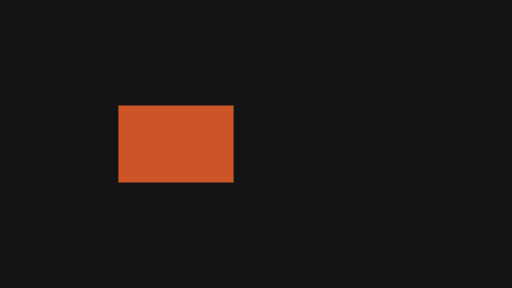
t = 0.00 s
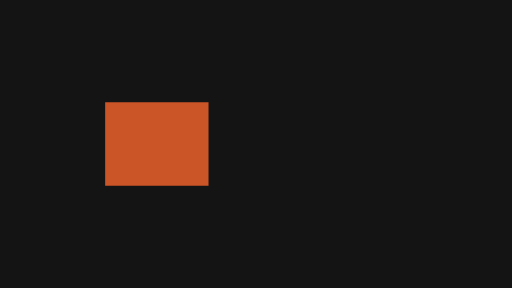
t = 0.20 s
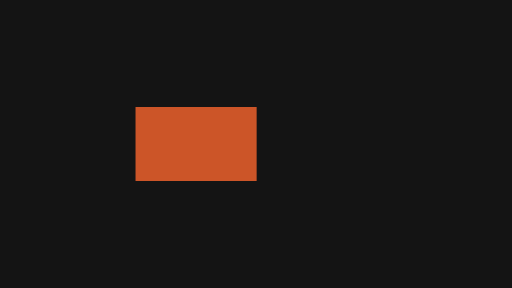
t = 0.42 s
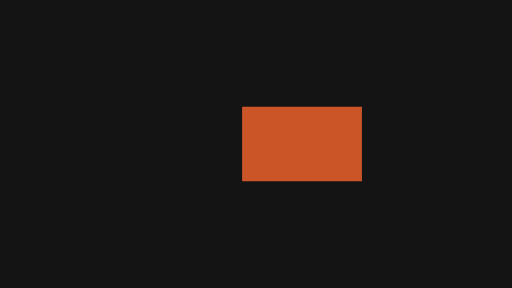
t = 0.60 s
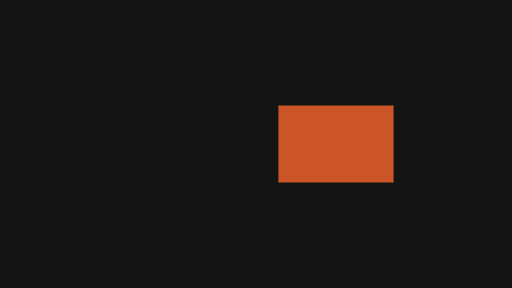
t = 0.80 s
t = 1.00 s: frame unchanged from t = 0.80 s, image omitted

The animated SVG that drew these frames (rendered in a browser with its animation timeline set to each time). Animation: 4 SMIL elements (animateTransform=4); one cycle of 1.00 s.

<svg xmlns="http://www.w3.org/2000/svg" width="320" height="180" viewBox="0 0 320 180">
  <g id="s-stage" fill="#141414">
    <path id="s-stage-shape" d="M 0 0 H 320 V 180 H 0 Z"/>
  </g>
  <g id="s-motion-anticipation" fill="#cc5528" transform="translate(110 90) scale(1 1)">
    <animateTransform attributeName="transform" type="translate" begin="0s" end="1s" dur="1s" calcMode="spline" values="110 0;96 0;210 0;210 0" keyTimes="0;0.2667;0.7333;1" keySplines="0.37 0 0.63 1;0.37 0 0.63 1;0 0 1 1" fill="freeze"/>
    <animateTransform attributeName="transform" type="translate" additive="sum" begin="0s" end="1s" dur="1s" calcMode="linear" values="0 90;0 90.01;0 90;0 90" keyTimes="0;0.2333;0.7333;1" fill="freeze"/>
    <animateTransform attributeName="transform" type="scale" additive="sum" begin="0s" end="1s" dur="1s" calcMode="spline" values="1 1;0.88 1;1.08 1;1 1;1 1" keyTimes="0;0.2667;0.4667;0.7333;1" keySplines="0.37 0 0.63 1;0.37 0 0.63 1;0.37 0 0.63 1;0 0 1 1" fill="freeze"/>
    <animateTransform attributeName="transform" type="scale" additive="sum" begin="0s" end="1s" dur="1s" calcMode="spline" values="1 1;1 1.1;1 0.94;1 1;1 1" keyTimes="0;0.2667;0.4667;0.7333;1" keySplines="0.37 0 0.63 1;0.37 0 0.63 1;0.37 0 0.63 1;0 0 1 1" fill="freeze"/>
    <path id="s-motion-anticipation-shape" d="M -36 -24 L 36 -24 L 36 24 L -36 24 Z"/>
  </g>
</svg>
